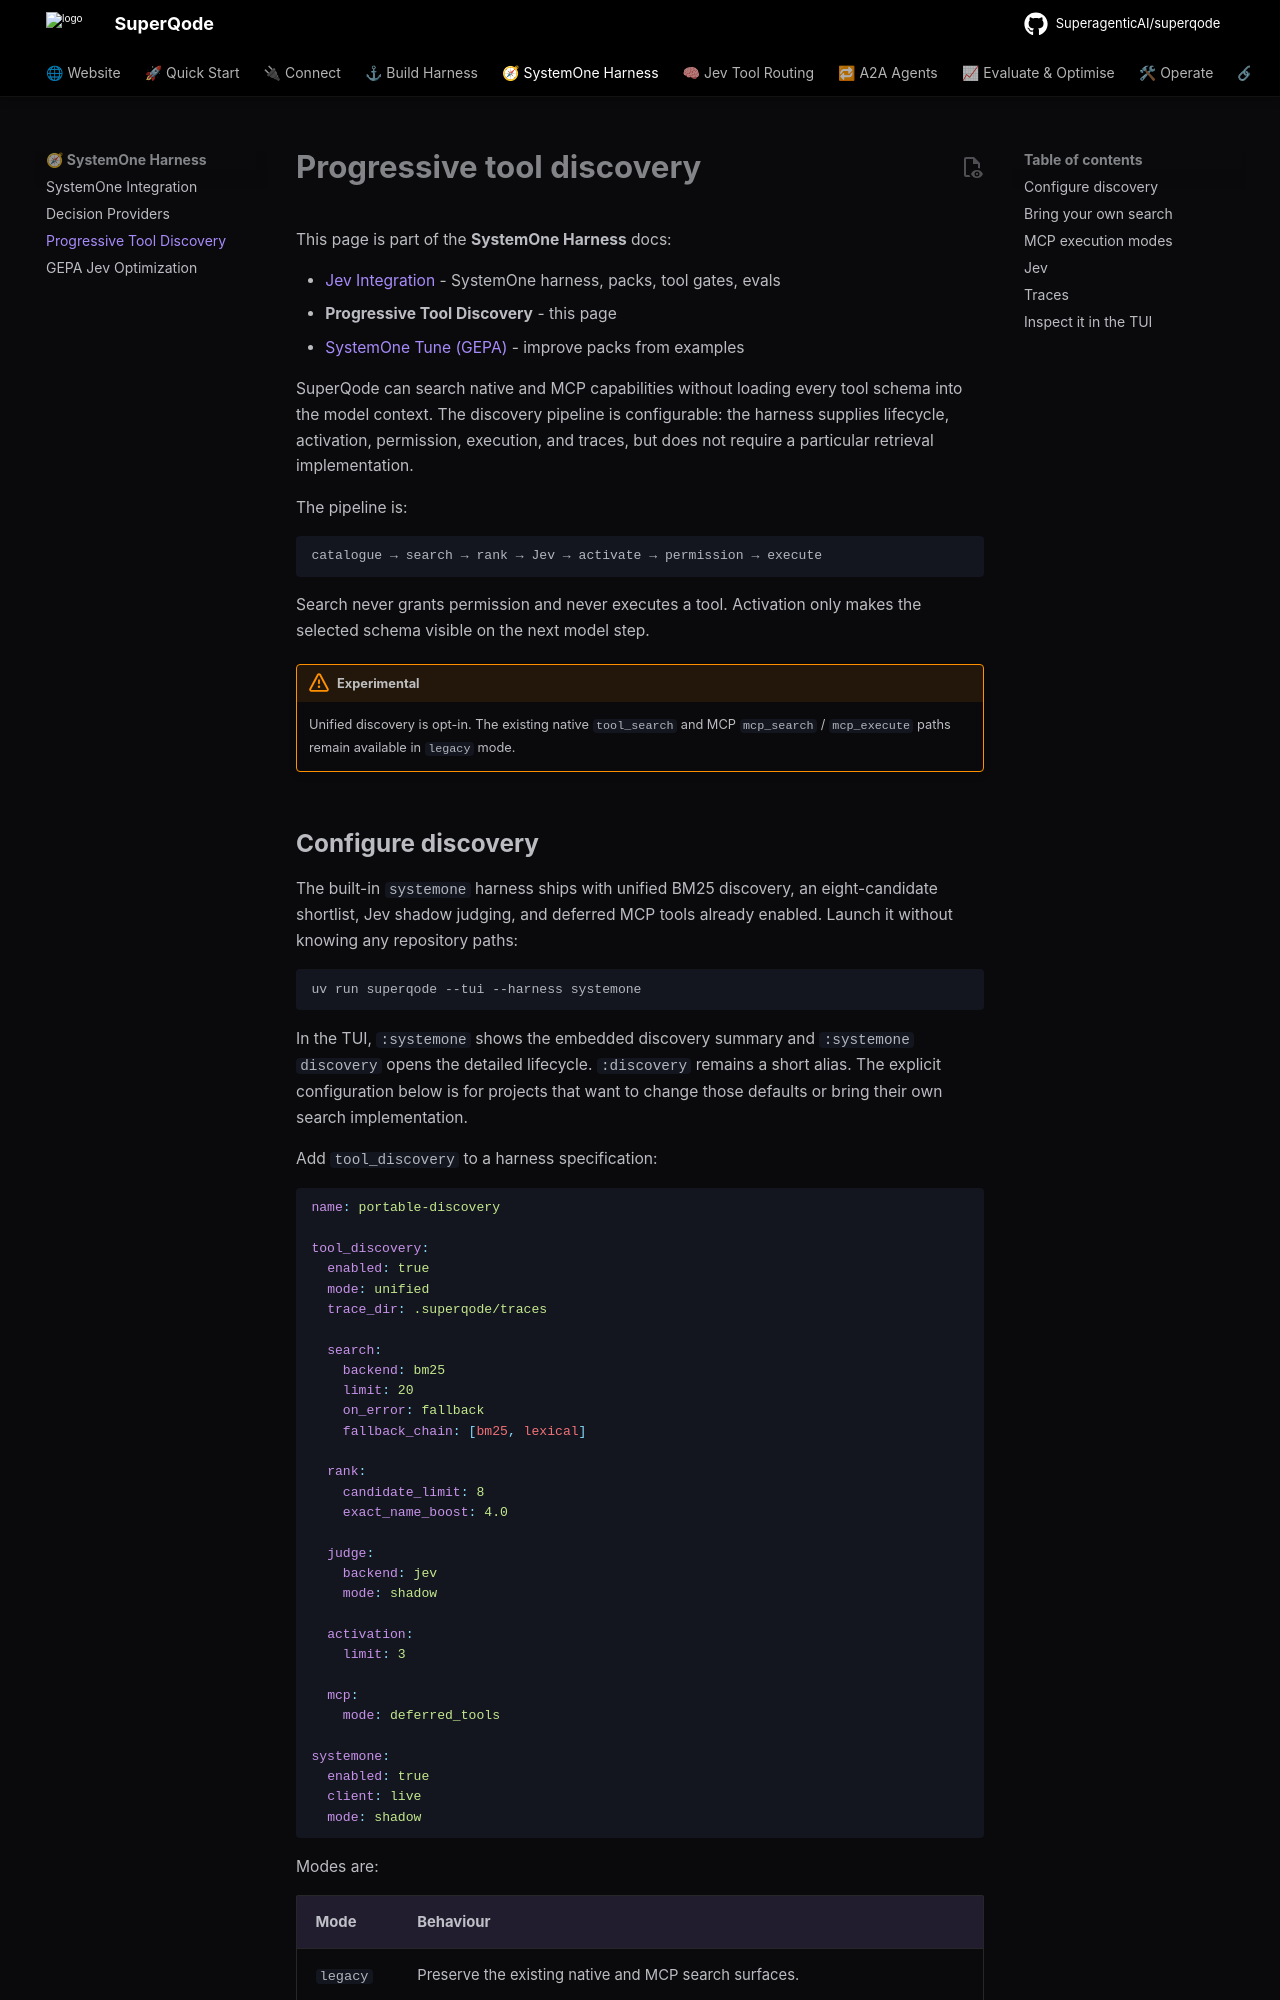

repository: SuperagenticAI/superqode · page: advanced/progressive-tool-discovery/index.html · generator: mkdocs

# Progressive tool discovery

This page is part of the **SystemOne Harness** docs:

- [Jev Integration](systemone.md) - SystemOne harness, packs, tool gates, evals
- **Progressive Tool Discovery** - this page
- [SystemOne Tune (GEPA)](systemone-tune.md) - improve packs from examples


SuperQode can search native and MCP capabilities without loading every tool
schema into the model context. The discovery pipeline is configurable: the
harness supplies lifecycle, activation, permission, execution, and traces, but
does not require a particular retrieval implementation.

The pipeline is:

```text
catalogue → search → rank → Jev → activate → permission → execute
```

Search never grants permission and never executes a tool. Activation only makes
the selected schema visible on the next model step.

!!! warning "Experimental"

    Unified discovery is opt-in. The existing native `tool_search` and MCP
    `mcp_search` / `mcp_execute` paths remain available in `legacy` mode.

## Configure discovery

The built-in `systemone` harness ships with unified BM25 discovery, an
eight-candidate shortlist, Jev shadow judging, and deferred MCP tools already
enabled. Launch it without knowing any repository paths:

```sh
uv run superqode --tui --harness systemone
```

In the TUI, `:systemone` shows the embedded discovery summary and
`:systemone discovery` opens the detailed lifecycle. `:discovery` remains a
short alias. The explicit configuration below is for projects that want to
change those defaults or bring their own search implementation.

Add `tool_discovery` to a harness specification:

```yaml
name: portable-discovery

tool_discovery:
  enabled: true
  mode: unified
  trace_dir: .superqode/traces

  search:
    backend: bm25
    limit: 20
    on_error: fallback
    fallback_chain: [bm25, lexical]

  rank:
    candidate_limit: 8
    exact_name_boost: 4.0

  judge:
    backend: jev
    mode: shadow

  activation:
    limit: 3

  mcp:
    mode: deferred_tools

systemone:
  enabled: true
  client: live
  mode: shadow
```

Modes are:

| Mode | Behaviour |
| --- | --- |
| `legacy` | Preserve the existing native and MCP search surfaces. |
| `shadow` | Run configured retrieval and record its candidates while legacy activation remains authoritative. |
| `unified` | Use the configured retrieval shortlist for native and MCP activation. |

Built-in search backends are `bm25` and `lexical`. Both include deterministic
normalized exact-name boosting. `on_error` accepts `fallback`, `empty`, or
`fail`; fallback attempts are included in result metadata and traces.
